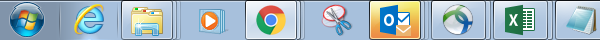
Task: Blank Project
Workflow: Main

Step 1: Attach Window ' Shell_tra' on the element (explorer.exe)

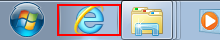
Step 2: click on the push button 'Internet Explorer' in window 'Running applications'

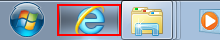
Step 3: click on the push button 'Internet Explorer' in window 'Running applications'

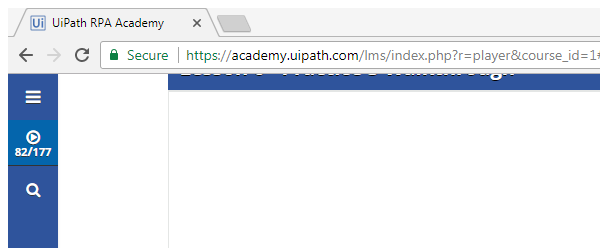
Step 4: Attach Window 'UiPathRPA Chrome_wi' on the element in window 'UiPath RPA Academy - Google Chrome' (chrome.exe)

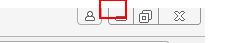
Step 5: click on the push button 'Minimize'
